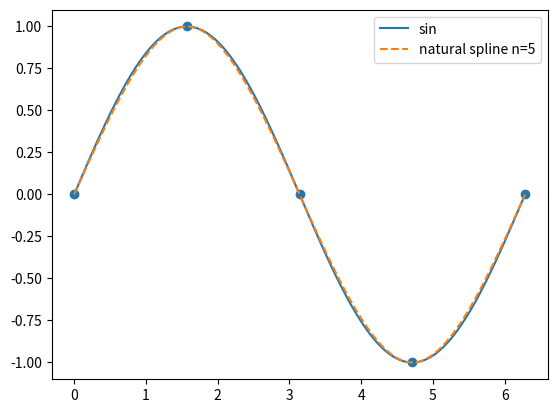
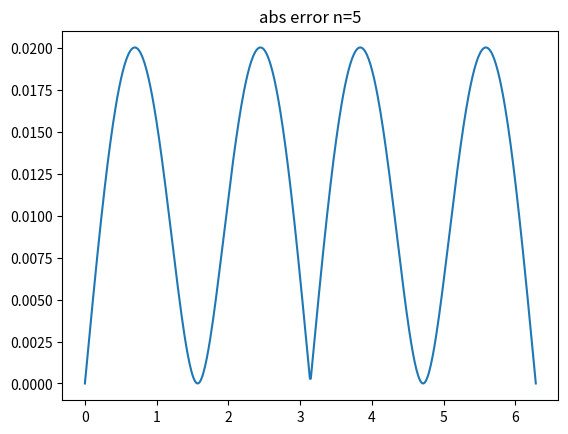
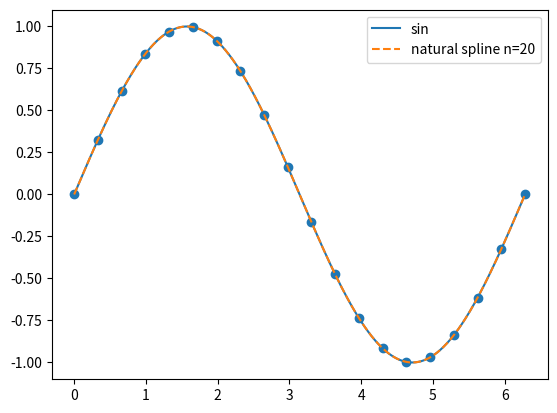
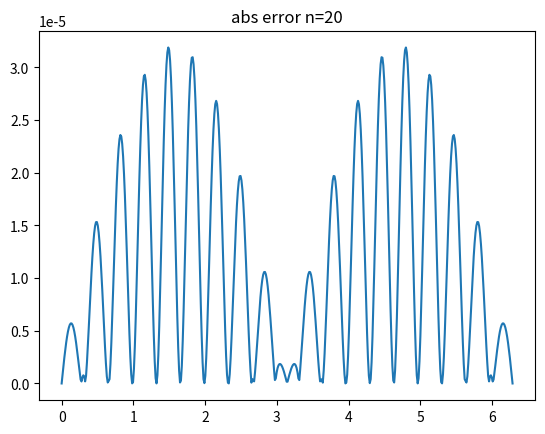
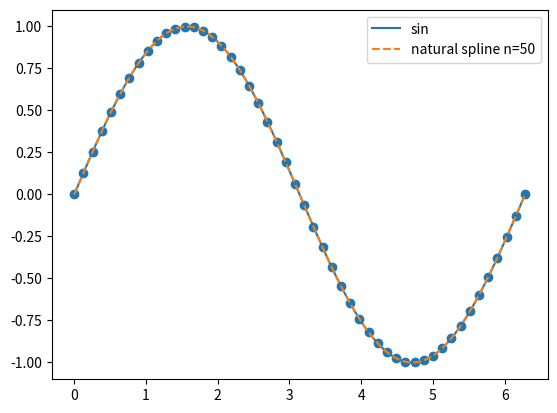
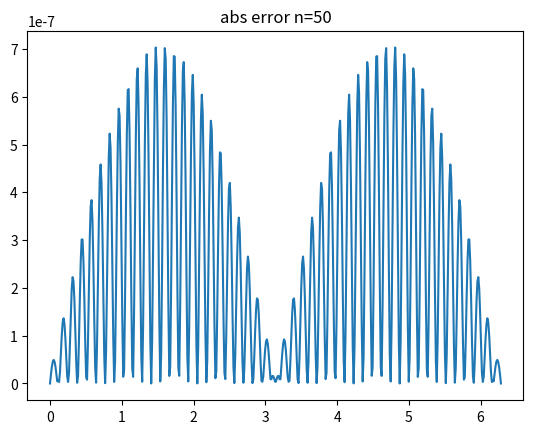
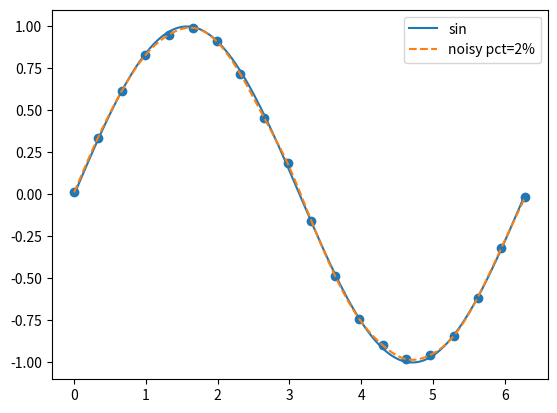
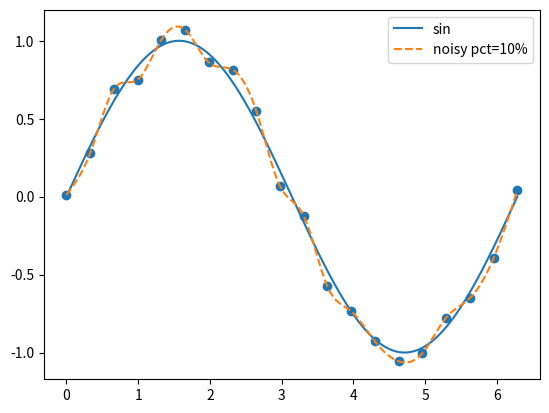
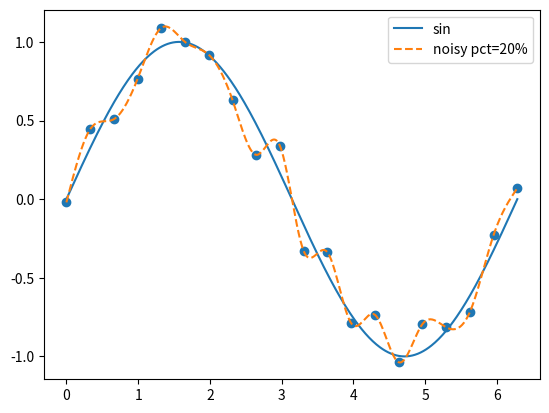

Generate these figures, in order, with matplotlib:
import numpy as np
import matplotlib.pyplot as plt

def make_data(n):
    x=np.linspace(0,2*np.pi,n)
    y=np.sin(x)
    return x,y

def natural_cubic_spline_interpolate(x,y,xx):
    n=len(x)
    h=np.diff(x)
    A=np.zeros((n,n))
    rhs=np.zeros(n)
    A[0,0]=1
    A[-1,-1]=1
    for i in range(1,n-1):
        A[i,i-1]=h[i-1]
        A[i,i]=2*(h[i-1]+h[i])
        A[i,i+1]=h[i]
        rhs[i]=3*((y[i+1]-y[i])/h[i] - (y[i]-y[i-1])/h[i-1])
    c=np.linalg.solve(A,rhs)
    b=np.zeros(n-1)
    d=np.zeros(n-1)
    for i in range(n-1):
        b[i]=(y[i+1]-y[i])/h[i] - h[i]*(2*c[i]+c[i+1])/3
        d[i]=(c[i+1]-c[i])/(3*h[i])
    yy=np.zeros_like(xx)
    for i,val in enumerate(xx):
        if val==x[-1]:
            yy[i]=y[-1]
            continue
        j=np.searchsorted(x,val)-1
        if j<0: j=0
        dx=val-x[j]
        yy[i]=y[j]+b[j]*dx + c[j]*dx**2 + d[j]*dx**3
    return yy

def run_all():
    for n in [5,20,50]:
        x,y=make_data(n)
        xx=np.linspace(0,2*np.pi,500)
        yf=natural_cubic_spline_interpolate(x,y,xx)
        plt.figure()
        plt.plot(xx,np.sin(xx),label='sin')
        plt.plot(xx,yf,'--',label=f'natural spline n={n}')
        plt.scatter(x,y)
        plt.legend()
        plt.savefig(f'spline_scratch_fit_n{n}.png')
        plt.close()
        plt.figure()
        plt.plot(xx,np.abs(np.sin(xx)-yf))
        plt.title(f'abs error n={n}')
        plt.savefig(f'spline_scratch_err_n{n}.png')
        plt.close()
    x,y=make_data(20)
    rng=np.random.default_rng(5)
    for pct in [0.02,0.10,0.20]:
        y_noisy=y+(rng.random(len(y))*2-1)*pct
        xx=np.linspace(0,2*np.pi,500)
        yf=natural_cubic_spline_interpolate(x,y_noisy,xx)
        plt.figure()
        plt.plot(xx,np.sin(xx),label='sin')
        plt.plot(xx,yf,'--',label=f'noisy pct={int(pct*100)}%')
        plt.scatter(x,y_noisy)
        plt.legend()
        plt.savefig(f'spline_scratch_noisy_pct{int(pct*100)}.png')
        plt.close()

if __name__=='__main__':
    run_all()
